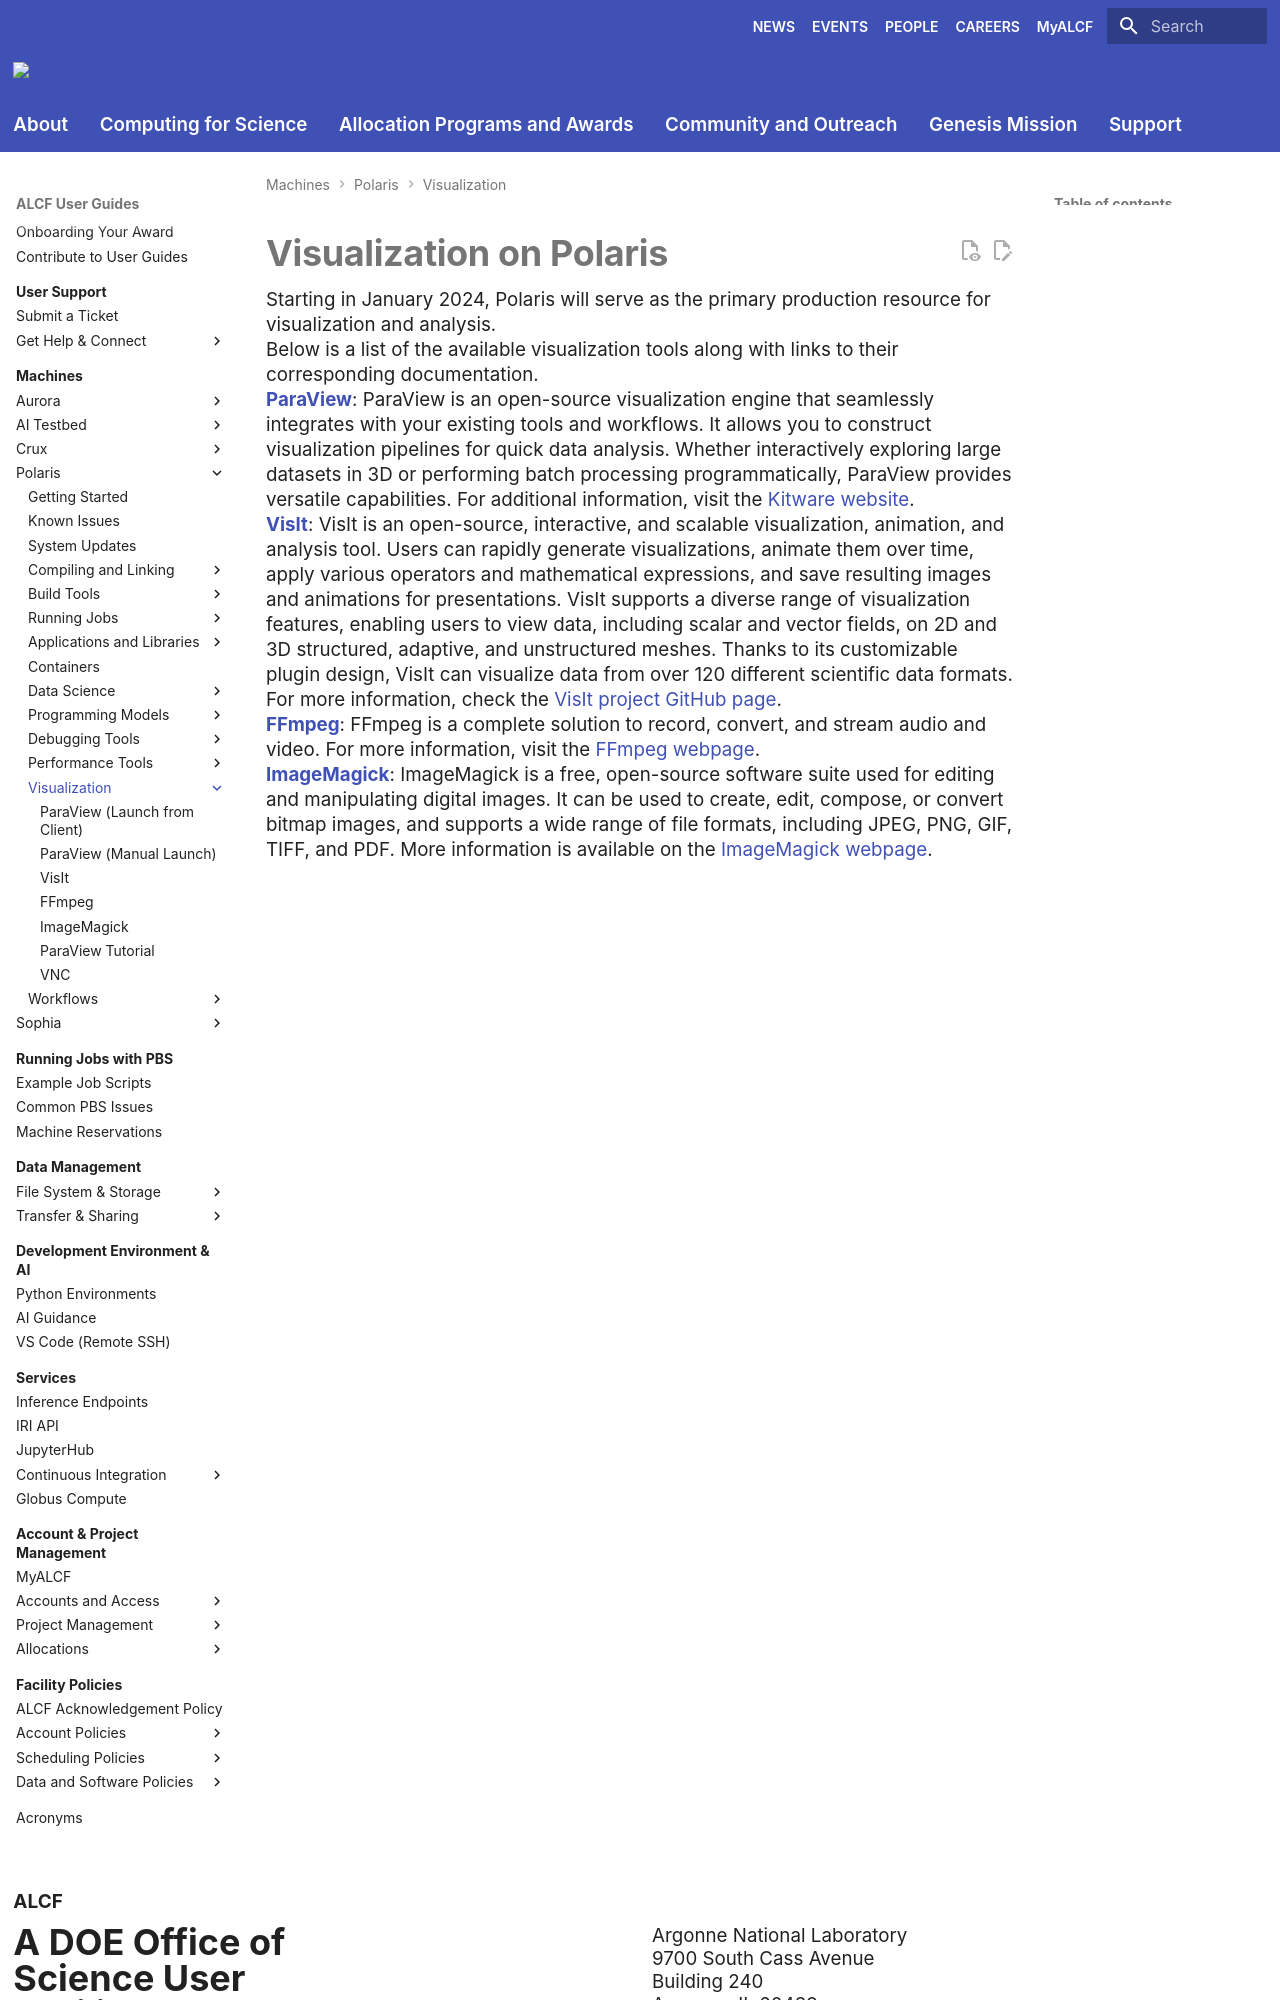

repository: argonne-lcf/user-guides · page: polaris/visualization/index.html · generator: mkdocs

# Visualization on Polaris

Starting in January 2024, Polaris will serve as the primary production resource for visualization and analysis.

Below is a list of the available visualization tools along with links to their corresponding documentation.

[**ParaView**](paraview.md): ParaView is an open-source visualization engine that seamlessly integrates with your existing tools and workflows. It allows you to construct visualization pipelines for quick data analysis. Whether interactively exploring large datasets in 3D or performing batch processing programmatically, ParaView provides versatile capabilities. For additional information, visit the [Kitware website](https://www.paraview.org).

[**VisIt**](visit.md): VisIt is an open-source, interactive, and scalable visualization, animation, and analysis tool. Users can rapidly generate visualizations, animate them over time, apply various operators and mathematical expressions, and save resulting images and animations for presentations. VisIt supports a diverse range of visualization features, enabling users to view data, including scalar and vector fields, on 2D and 3D structured, adaptive, and unstructured meshes. Thanks to its customizable plugin design, VisIt can visualize data from over 120 different scientific data formats. For more information, check the [VisIt project GitHub page](https://visit-dav.github.io/visit-website).

[**FFmpeg**](ffmpeg.md): FFmpeg is a complete solution to record, convert, and stream audio and video. For more information, visit the [FFmpeg webpage](https://ffmpeg.org/).
